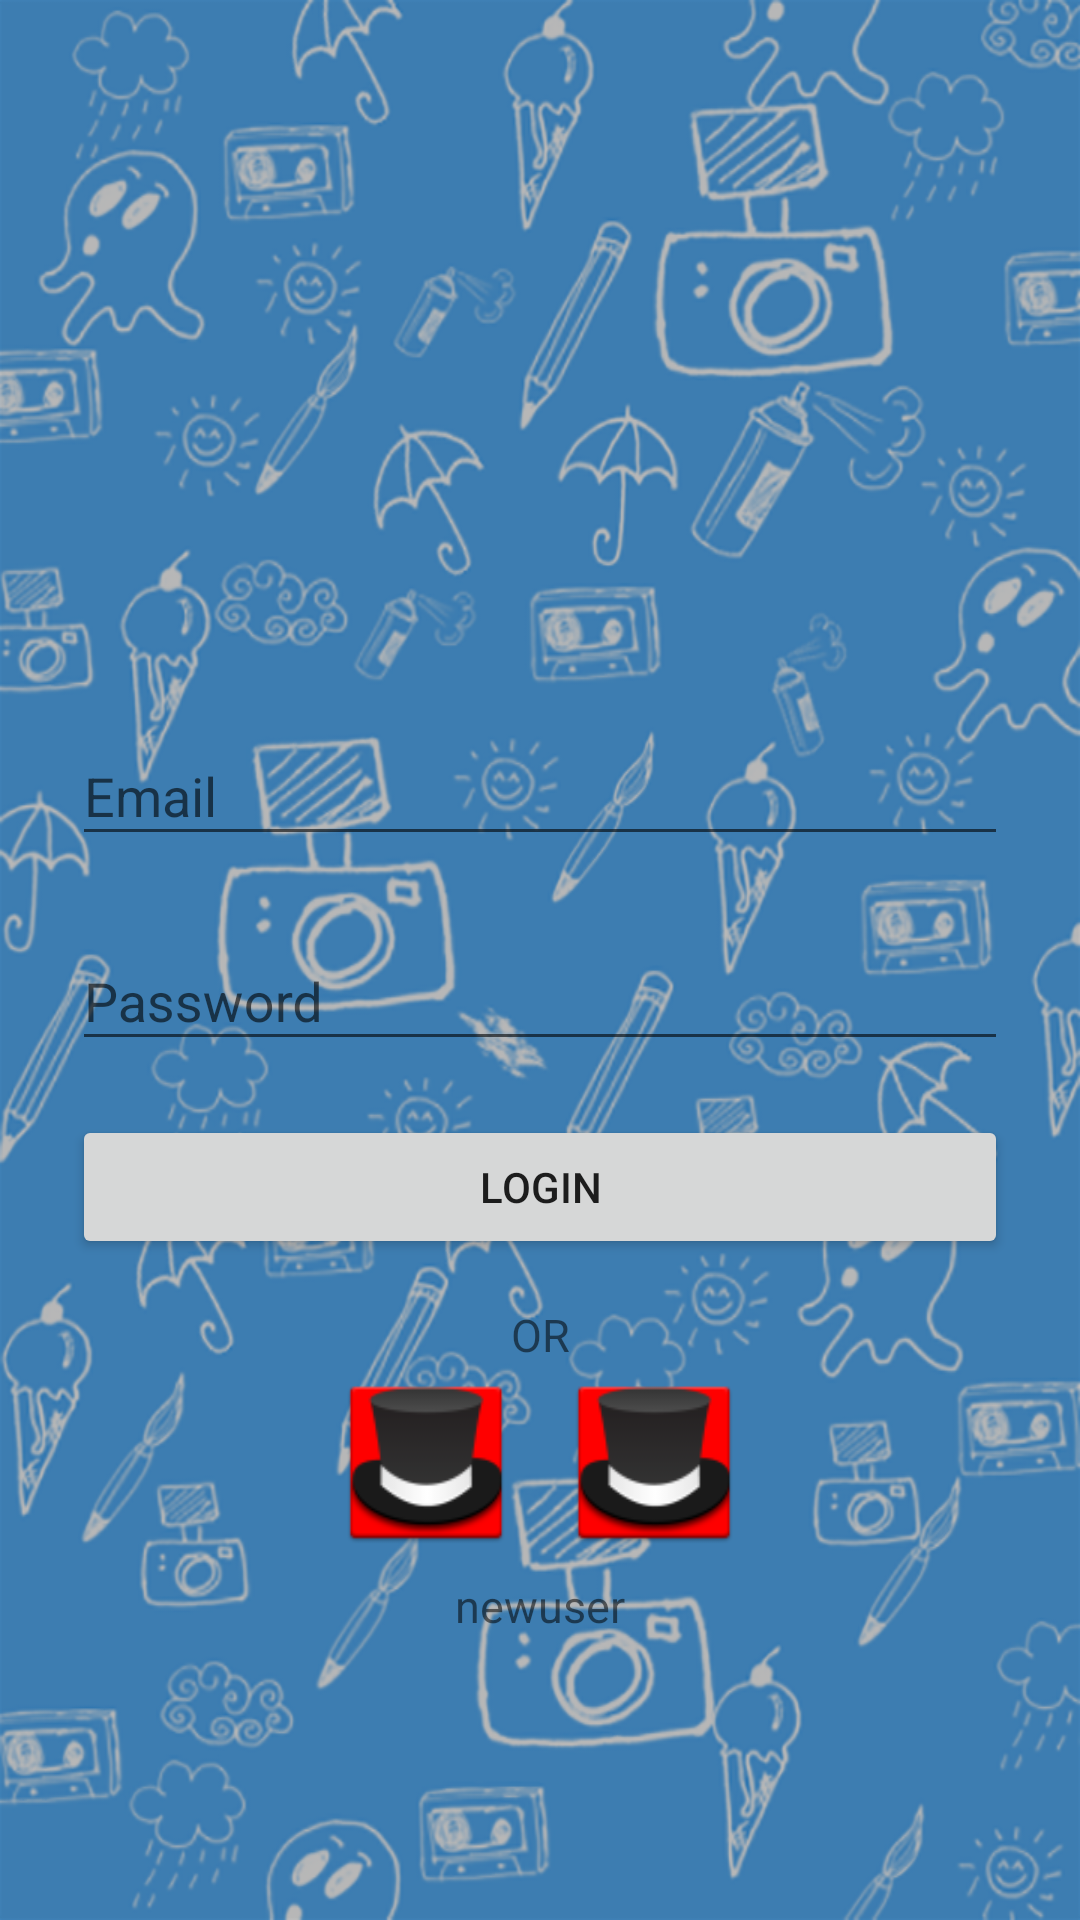

This screen was rendered from an Android layout file. Write that file and the resources it references.
<!-- AndroidManifest.xml: application theme AppTheme -->
<!-- res/layout/haram.xml -->
<?xml version="1.0" encoding="UTF-8"?>
    <ScrollView android:background="@drawable/doodle" android:fitsSystemWindows="true" android:layout_height="fill_parent" android:layout_width="fill_parent" xmlns:android="http://schemas.android.com/apk/res/android">

    <LinearLayout android:layout_height="wrap_content" android:layout_width="match_parent" android:paddingRight="24dp" android:paddingLeft="24dp" android:paddingTop="51dp" android:orientation="vertical">

    <ImageView android:layout_height="150dp" android:layout_width="wrap_content"
        android:src="@drawable/first" android:layout_marginBottom="24dp" android:layout_gravity="center_horizontal"
        android:id="@+id/imageView"/>

    



    -<android.support.design.widget.TextInputLayout android:layout_height="wrap_content" android:layout_width="match_parent" android:layout_marginBottom="8dp" android:layout_marginTop="8dp">

    <EditText android:layout_height="wrap_content" android:layout_width="match_parent" android:id="@+id/input_email" android:hint="Email" android:inputType="textEmailAddress"/>

</android.support.design.widget.TextInputLayout>

    



    <android.support.design.widget.TextInputLayout android:layout_height="wrap_content" android:layout_width="match_parent" android:layout_marginBottom="8dp" android:layout_marginTop="8dp">

    <EditText android:layout_height="wrap_content" android:layout_width="match_parent" android:id="@+id/input_password" android:hint="Password" android:inputType="textPassword"/>

</android.support.design.widget.TextInputLayout>

    <android.support.v7.widget.AppCompatButton android:layout_height="wrap_content" android:layout_width="fill_parent" android:layout_marginBottom="10dp" android:id="@+id/btn_login" android:layout_marginTop="10dp" android:text="Login" android:padding="12dp"/>

    <TextView android:layout_height="wrap_content" android:layout_width="match_parent" android:layout_marginBottom="5dp" android:layout_marginTop="5dp" android:text="OR" android:gravity="center" android:textSize="15dp"/>


    -<LinearLayout android:layout_height="wrap_content" android:layout_width="match_parent" android:orientation="horizontal">

    <ImageView android:layout_height="55dp" android:layout_width="wrap_content" android:src="@drawable/facebooliconn" android:layout_marginBottom="10dp" android:layout_gravity="center_horizontal" android:layout_weight="50" android:layout_marginLeft="80dp"/>

    <ImageView android:layout_height="55dp" android:layout_width="wrap_content" android:src="@drawable/facebooliconn" android:layout_marginBottom="10dp" android:layout_gravity="center_horizontal" android:layout_weight="50" android:layout_marginRight="80dp"/>

</LinearLayout>

    <TextView android:layout_height="wrap_content" android:layout_width="fill_parent" android:layout_marginBottom="24dp" android:id="@+id/link_signup" android:text="newuser" android:gravity="center" android:textSize="15dip" android:clickable="true"/>

</LinearLayout>

</ScrollView>
<!-- resources referenced by this layout -->
<resources>
  <!-- drawable doodle: png bitmap (drawable, 435015 bytes) -->
  <!-- drawable facebooliconn: png bitmap (drawable, 3110 bytes) -->
  <style name="AppTheme" parent="Theme.AppCompat.Light.DarkActionBar">
          
          <item name="colorPrimary">@color/colorPrimary</item>
          <item name="colorPrimaryDark">@color/colorPrimaryDark</item>
          <item name="colorAccent">@color/colorAccent</item>
          <item name="windowActionBar">false</item>
          <item name="windowNoTitle">true</item>
      </style>
  <color name="colorPrimary">#3F51B5</color>
  <color name="colorPrimaryDark">#303F9F</color>
  <color name="colorAccent">#FF4081</color>
</resources>
